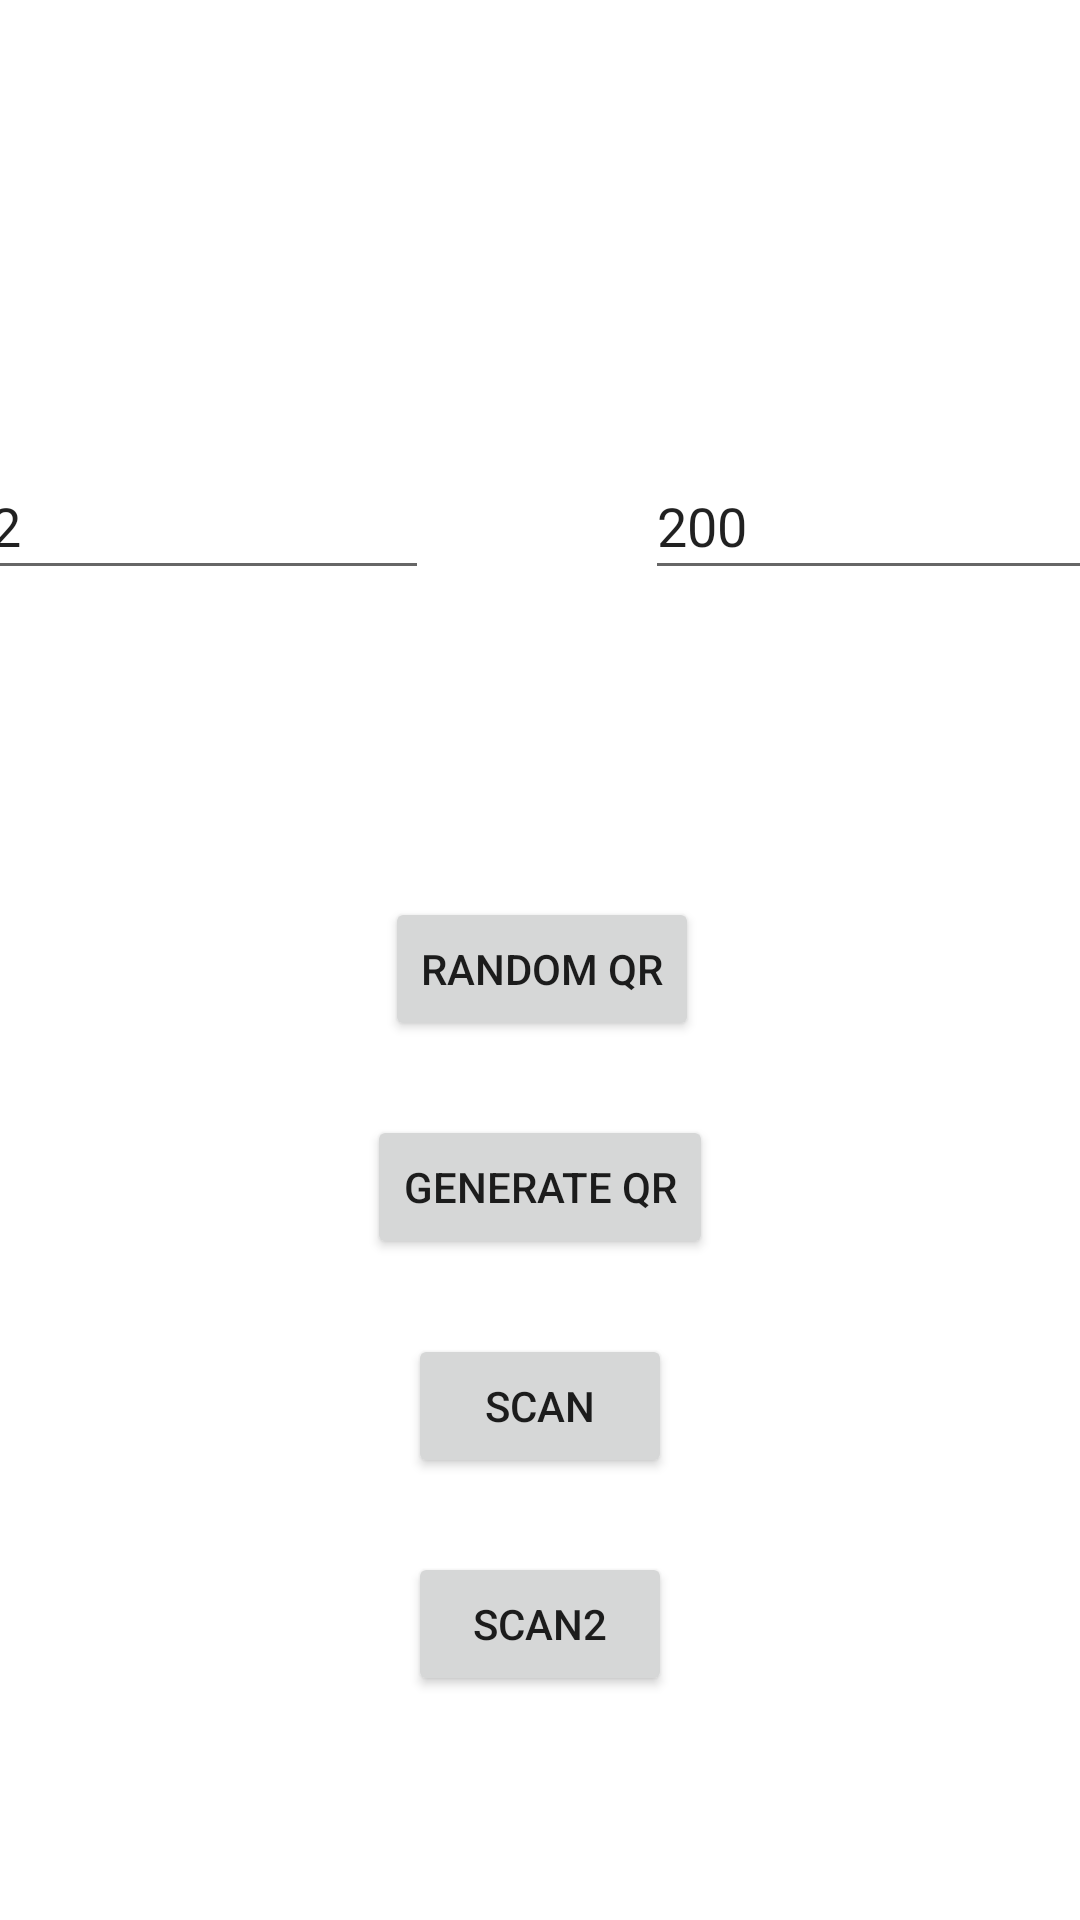

Here is an Android app screen rendered from its layout file. Give the layout XML and the strings, colors and styles it references.
<!-- AndroidManifest.xml: application theme Theme.AdminAttendanceApp -->
<!-- res/layout/fragment_home.xml -->
<?xml version="1.0" encoding="utf-8"?>
<androidx.constraintlayout.widget.ConstraintLayout xmlns:android="http://schemas.android.com/apk/res/android"
    xmlns:app="http://schemas.android.com/apk/res-auto"
    xmlns:tools="http://schemas.android.com/tools"
    android:layout_width="match_parent"
    android:layout_height="match_parent"
    tools:context=".ui.main.home.HomeFragment">


    <Button
        android:id="@+id/generateQrButton"
        android:layout_width="wrap_content"
        android:layout_height="wrap_content"
        android:text="Generate QR"
        app:layout_constraintBottom_toTopOf="@id/scanbutton"
        app:layout_constraintEnd_toEndOf="parent"
        app:layout_constraintHorizontal_bias="0.500"
        app:layout_constraintStart_toStartOf="parent"
        app:layout_constraintTop_toBottomOf="@+id/constraintLayout"
        app:layout_constraintVertical_bias="0.13" />


    <androidx.constraintlayout.widget.ConstraintLayout
        android:id="@+id/constraintLayout"
        android:layout_width="427dp"
        android:layout_height="291dp"
        android:layout_marginTop="56dp"
        app:layout_constraintEnd_toEndOf="parent"
        app:layout_constraintStart_toStartOf="parent"
        app:layout_constraintTop_toTopOf="parent">

        <Button
            android:id="@+id/generateQr"
            android:layout_width="wrap_content"
            android:layout_height="wrap_content"
            android:text="Random QR"
            app:layout_constraintBottom_toBottomOf="parent"
            app:layout_constraintEnd_toEndOf="parent"
            app:layout_constraintStart_toStartOf="parent" />

        <EditText
            android:id="@+id/textlength"
            android:layout_width="160dp"
            android:layout_height="46dp"
            android:layout_marginStart="16dp"
            android:layout_marginEnd="72dp"
            android:ems="10"
            android:inputType="number"
            android:hint="string size"
            android:text="32"
            android:focusable="false"
            android:clickable="false"
            android:longClickable="false"
            app:layout_constraintBaseline_toBaselineOf="@+id/interval"
            app:layout_constraintEnd_toStartOf="@+id/interval"
            app:layout_constraintStart_toStartOf="parent" />

        <EditText
            android:id="@+id/interval"
            android:layout_width="160dp"
            android:layout_height="46dp"
            android:layout_marginStart="248dp"
            android:ems="10"
            android:text="200"
            android:hint="interval-milli"
            android:inputType="number"

            app:layout_constraintBottom_toBottomOf="parent"
            app:layout_constraintStart_toStartOf="parent"
            app:layout_constraintTop_toTopOf="parent"
            app:layout_constraintVertical_bias="0.387" />

    </androidx.constraintlayout.widget.ConstraintLayout>

    <Button
        android:id="@+id/scanbutton"
        android:layout_width="wrap_content"
        android:layout_height="wrap_content"
        android:text="scan"
        app:layout_constraintBottom_toTopOf="@id/scan2"
        app:layout_constraintEnd_toEndOf="parent"
        app:layout_constraintStart_toStartOf="parent"
        app:layout_constraintTop_toBottomOf="@+id/generateQrButton" />

    <Button
        android:id="@+id/scan2"
        android:layout_width="wrap_content"
        android:layout_height="wrap_content"
        android:text="scan2"
        android:layout_marginBottom="50dp"
        app:layout_constraintBottom_toBottomOf="parent"
        app:layout_constraintEnd_toEndOf="parent"
        app:layout_constraintStart_toStartOf="parent"
        app:layout_constraintTop_toBottomOf="@+id/scanbutton" />

</androidx.constraintlayout.widget.ConstraintLayout>
<!-- resources referenced by this layout -->
<resources>
  <style name="Theme.AdminAttendanceApp" parent="Theme.MaterialComponents.DayNight.DarkActionBar">
          
          <item name="colorPrimary">@color/purple_500</item>
          <item name="colorPrimaryVariant">@color/purple_700</item>
          <item name="colorOnPrimary">@color/white</item>
          
          <item name="colorSecondary">@color/teal_200</item>
          <item name="colorSecondaryVariant">@color/teal_700</item>
          <item name="colorOnSecondary">@color/black</item>
          
          <item name="android:statusBarColor" tools:targetApi="l">?attr/colorPrimaryVariant</item>
          
      </style>
  <!-- not gathered from this repository: default colours our renderer supplied (Android Studio template values) -->
  <color name="purple_500">#FF6200EE</color>
  <color name="purple_700">#FF3700B3</color>
  <color name="teal_200">#FF03DAC5</color>
  <color name="teal_700">#FF018786</color>
  <color name="black">#FF000000</color>
  <color name="white">#FFFFFFFF</color>
</resources>
